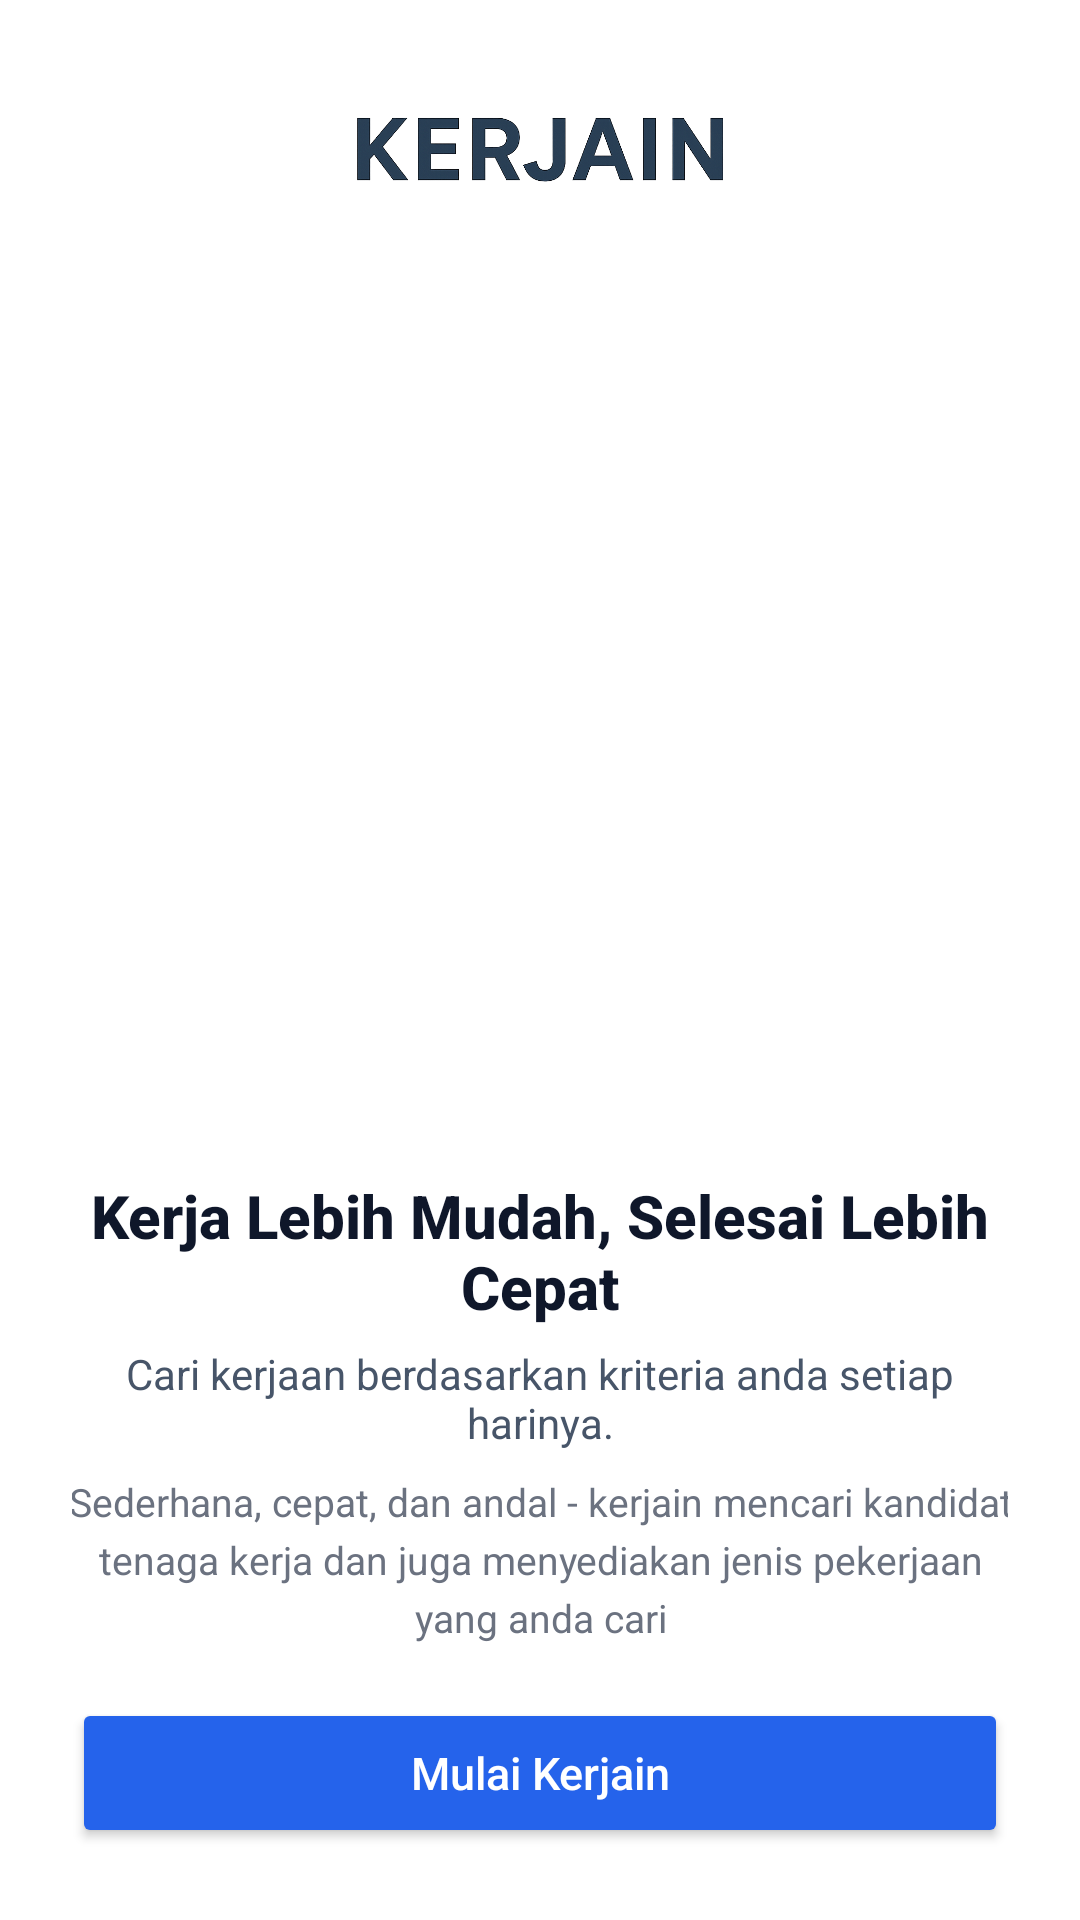

Layout XML and referenced resources for this Android screen:
<!-- AndroidManifest.xml: application theme Theme.KERJAIN -->
<!-- res/layout/activity_welcome.xml -->
<?xml version="1.0" encoding="utf-8"?>
<androidx.constraintlayout.widget.ConstraintLayout
    xmlns:android="http://schemas.android.com/apk/res/android"
    xmlns:app="http://schemas.android.com/apk/res-auto"
    xmlns:tools="http://schemas.android.com/tools"
    android:id="@+id/welcomeLayout"
    android:layout_width="match_parent"
    android:layout_height="match_parent"
    android:background="#FFFFFF"
    android:fitsSystemWindows="true"
    android:statusBarColor="@android:color/white"
    tools:context=".WelcomeActivity">

    <ImageView
        android:id="@+id/imgLogo"
        android:layout_width="wrap_content"
        android:layout_height="28dp"
        android:src="@drawable/logonama"
        android:contentDescription="Logo Kerjain"
        android:layout_marginTop="36dp"
        android:adjustViewBounds="true"
        app:layout_constraintTop_toTopOf="parent"
        app:layout_constraintStart_toStartOf="parent"
        app:layout_constraintEnd_toEndOf="parent" />

    <androidx.viewpager2.widget.ViewPager2
        android:id="@+id/viewPager"
        android:layout_width="match_parent"
        android:layout_height="0dp"
        android:layout_marginHorizontal="30dp"
        android:layout_marginTop="16dp"
        app:layout_constraintTop_toBottomOf="@id/imgLogo"
        app:layout_constraintBottom_toTopOf="@id/indicatorLayout"
        app:layout_constraintStart_toStartOf="parent"
        app:layout_constraintEnd_toEndOf="parent" />

    <LinearLayout
        android:id="@+id/indicatorLayout"
        android:layout_width="wrap_content"
        android:layout_height="wrap_content"
        android:gravity="center"
        android:orientation="horizontal"
        android:layout_marginTop="10dp"
        app:layout_constraintTop_toBottomOf="@id/viewPager"
        app:layout_constraintStart_toStartOf="parent"
        app:layout_constraintEnd_toEndOf="parent" />

    <LinearLayout
        android:id="@+id/contentLayout"
        android:layout_width="match_parent"
        android:layout_height="wrap_content"
        android:orientation="vertical"
        android:paddingHorizontal="24dp"
        android:paddingTop="8dp"
        android:paddingBottom="24dp"
        android:gravity="center_horizontal"
        app:layout_constraintTop_toBottomOf="@id/indicatorLayout"
        app:layout_constraintBottom_toBottomOf="parent">

        <TextView
            android:id="@+id/titleText"
            android:layout_width="wrap_content"
            android:layout_height="wrap_content"
            android:text="Kerja Lebih Mudah, Selesai Lebih Cepat"
            android:textSize="20sp"
            android:textStyle="bold"
            android:textColor="#0F172A"
            android:fontFamily="sans-serif-medium"
            android:gravity="center"
            android:layout_marginTop="6dp"/>

        <TextView
            android:id="@+id/subtitleText"
            android:layout_width="wrap_content"
            android:layout_height="wrap_content"
            android:text="Cari kerjaan berdasarkan kriteria anda setiap harinya."
            android:textSize="14sp"
            android:textColor="#475569"
            android:fontFamily="sans-serif"
            android:layout_marginTop="6dp"
            android:gravity="center"/>

        <TextView
            android:id="@+id/descText"
            android:layout_width="320dp"
            android:layout_height="wrap_content"
            android:text="Sederhana, cepat, dan andal - kerjain mencari kandidat tenaga kerja dan juga menyediakan jenis pekerjaan yang anda cari"
            android:textSize="13sp"
            android:textColor="#6B7280"
            android:gravity="center"
            android:lineSpacingExtra="4dp"
            android:layout_marginTop="8dp"
            android:fontFamily="sans-serif" />

        <Button
            android:id="@+id/btnLanjutkan"
            android:layout_width="match_parent"
            android:layout_height="50dp"
            android:text="Mulai Kerjain"
            android:textAllCaps="false"
            android:textColor="@android:color/white"
            android:textSize="15sp"
            android:layout_marginTop="18dp"
            android:fontFamily="sans-serif-medium"
            app:cornerRadius="25dp"
            app:backgroundTint="#2563EB"
            app:rippleColor="#BBDEFB" />

    </LinearLayout>

</androidx.constraintlayout.widget.ConstraintLayout>
<!-- resources referenced by this layout -->
<resources>
  <!-- drawable logonama: png bitmap (drawable, 112996 bytes) -->
  <style name="Theme.KERJAIN" parent="Theme.MaterialComponents.DayNight.DarkActionBar">
          
          <item name="colorPrimary">@color/purple_500</item>
          <item name="colorPrimaryVariant">@color/purple_700</item>
          <item name="colorOnPrimary">@color/white</item>
          
          <item name="colorSecondary">@color/teal_200</item>
          <item name="colorSecondaryVariant">@color/teal_700</item>
          <item name="colorOnSecondary">@color/black</item>
          
          <item name="android:statusBarColor">?attr/colorPrimaryVariant</item>
          
      </style>
  <color name="purple_500">#FF6200EE</color>
  <color name="purple_700">#FF3700B3</color>
  <color name="white">#FFFFFFFF</color>
  <color name="teal_200">#FF03DAC5</color>
  <color name="teal_700">#FF018786</color>
  <color name="black">#FF000000</color>
</resources>
